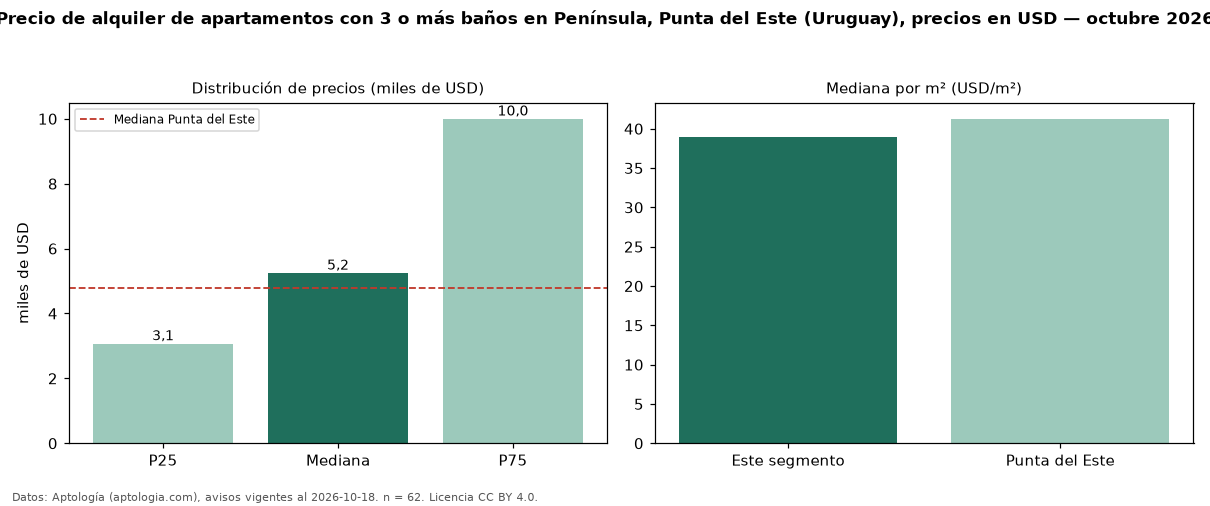

Values plotted in this chart, from the file beside it:
seccion, metrica, valor, moneda, n
filtro, ban3, con 3 o más baños, , 62
precio, p25, 3075, USD, 62
precio, mediana, 5250, USD, 62
precio, p75, 10000, USD, 62
precio, minimo, 1500, USD, 62
precio, maximo, 24000, USD, 62
m2, mediana_precio_m2, 39.0, USD, 46
m2, area_mediana_m2, 120.0, m2, 46
banos, mediana_banos, 3.0, , 
parqueadero, pct_con_parqueadero, 100.0, %, 54
habitaciones, 3+, 5250, USD, 62
ciudad, mediana_ciudad_referencia, 4800, USD, 
ciudad, mediana_m2_ciudad, 41.27, USD, 
fuente, fecha_datos, 2026-10-18, , 
fuente, atribucion, https://www.aptologia.com/uy/alquiler/pu…, , 
fuente, licencia, CC BY 4.0, , 
